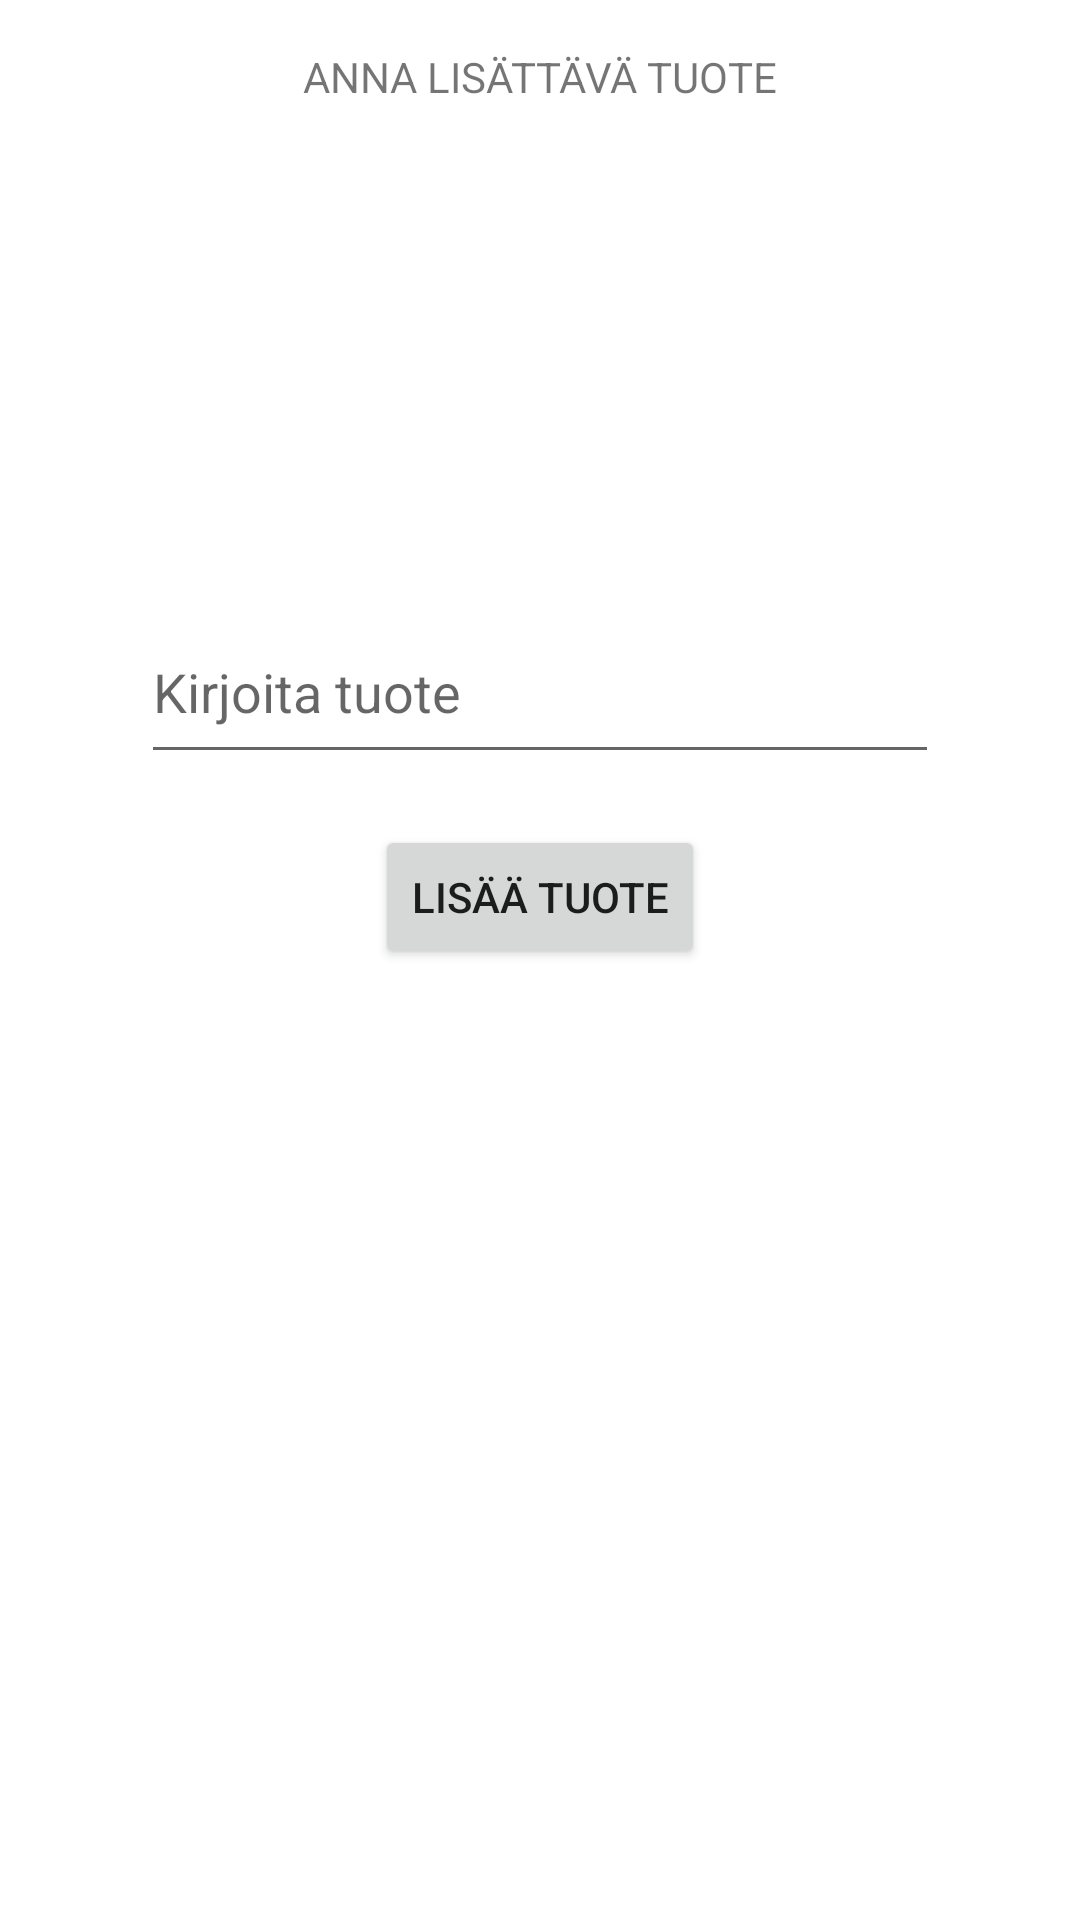

Reconstruct the res/layout file that produces this screen, plus the resources it refers to.
<!-- AndroidManifest.xml: application theme Theme.Ostokset -->
<!-- res/layout/fragment_buy.xml -->
<?xml version="1.0" encoding="utf-8"?>
<androidx.constraintlayout.widget.ConstraintLayout xmlns:android="http://schemas.android.com/apk/res/android"
    xmlns:app="http://schemas.android.com/apk/res-auto"
    xmlns:tools="http://schemas.android.com/tools"
    android:layout_width="match_parent"
    android:layout_height="match_parent">

    <TextView
        android:id="@+id/textView"
        android:layout_width="wrap_content"
        android:layout_height="wrap_content"
        android:layout_marginTop="16dp"
        android:text="ANNA LISÄTTÄVÄ TUOTE"
        app:layout_constraintEnd_toEndOf="parent"
        app:layout_constraintStart_toStartOf="parent"
        app:layout_constraintTop_toTopOf="parent" />

    <EditText
        android:id="@+id/editItem"
        android:layout_width="266dp"
        android:layout_height="58dp"
        android:layout_marginTop="200dp"
        android:ems="10"
        android:hint="Kirjoita tuote"
        android:inputType="textPersonName"
        app:layout_constraintEnd_toEndOf="parent"
        app:layout_constraintStart_toStartOf="parent"
        app:layout_constraintTop_toTopOf="parent" />

    <Button
        android:id="@+id/btnAdd"
        android:layout_width="wrap_content"
        android:layout_height="wrap_content"
        android:layout_marginTop="17dp"
        android:onClick="addItem"
        android:text="LISÄÄ TUOTE"
        app:layout_constraintEnd_toEndOf="parent"
        app:layout_constraintStart_toStartOf="parent"
        app:layout_constraintTop_toBottomOf="@+id/editItem" />
</androidx.constraintlayout.widget.ConstraintLayout>
<!-- resources referenced by this layout -->
<resources>
  <style name="Theme.Ostokset" parent="Theme.MaterialComponents.DayNight.DarkActionBar">
          
          <item name="colorPrimary">@color/purple_500</item>
          <item name="colorPrimaryVariant">@color/purple_700</item>
          <item name="colorOnPrimary">@color/white</item>
          
          <item name="colorSecondary">@color/teal_200</item>
          <item name="colorSecondaryVariant">@color/teal_700</item>
          <item name="colorOnSecondary">@color/black</item>
          
          <item name="android:statusBarColor">?attr/colorPrimaryVariant</item>
          
      </style>
  <!-- not gathered from this repository: default colours our renderer supplied (Android Studio template values) -->
  <color name="purple_500">#FF6200EE</color>
  <color name="purple_700">#FF3700B3</color>
  <color name="teal_200">#FF03DAC5</color>
  <color name="teal_700">#FF018786</color>
  <color name="black">#FF000000</color>
  <color name="white">#FFFFFFFF</color>
</resources>
